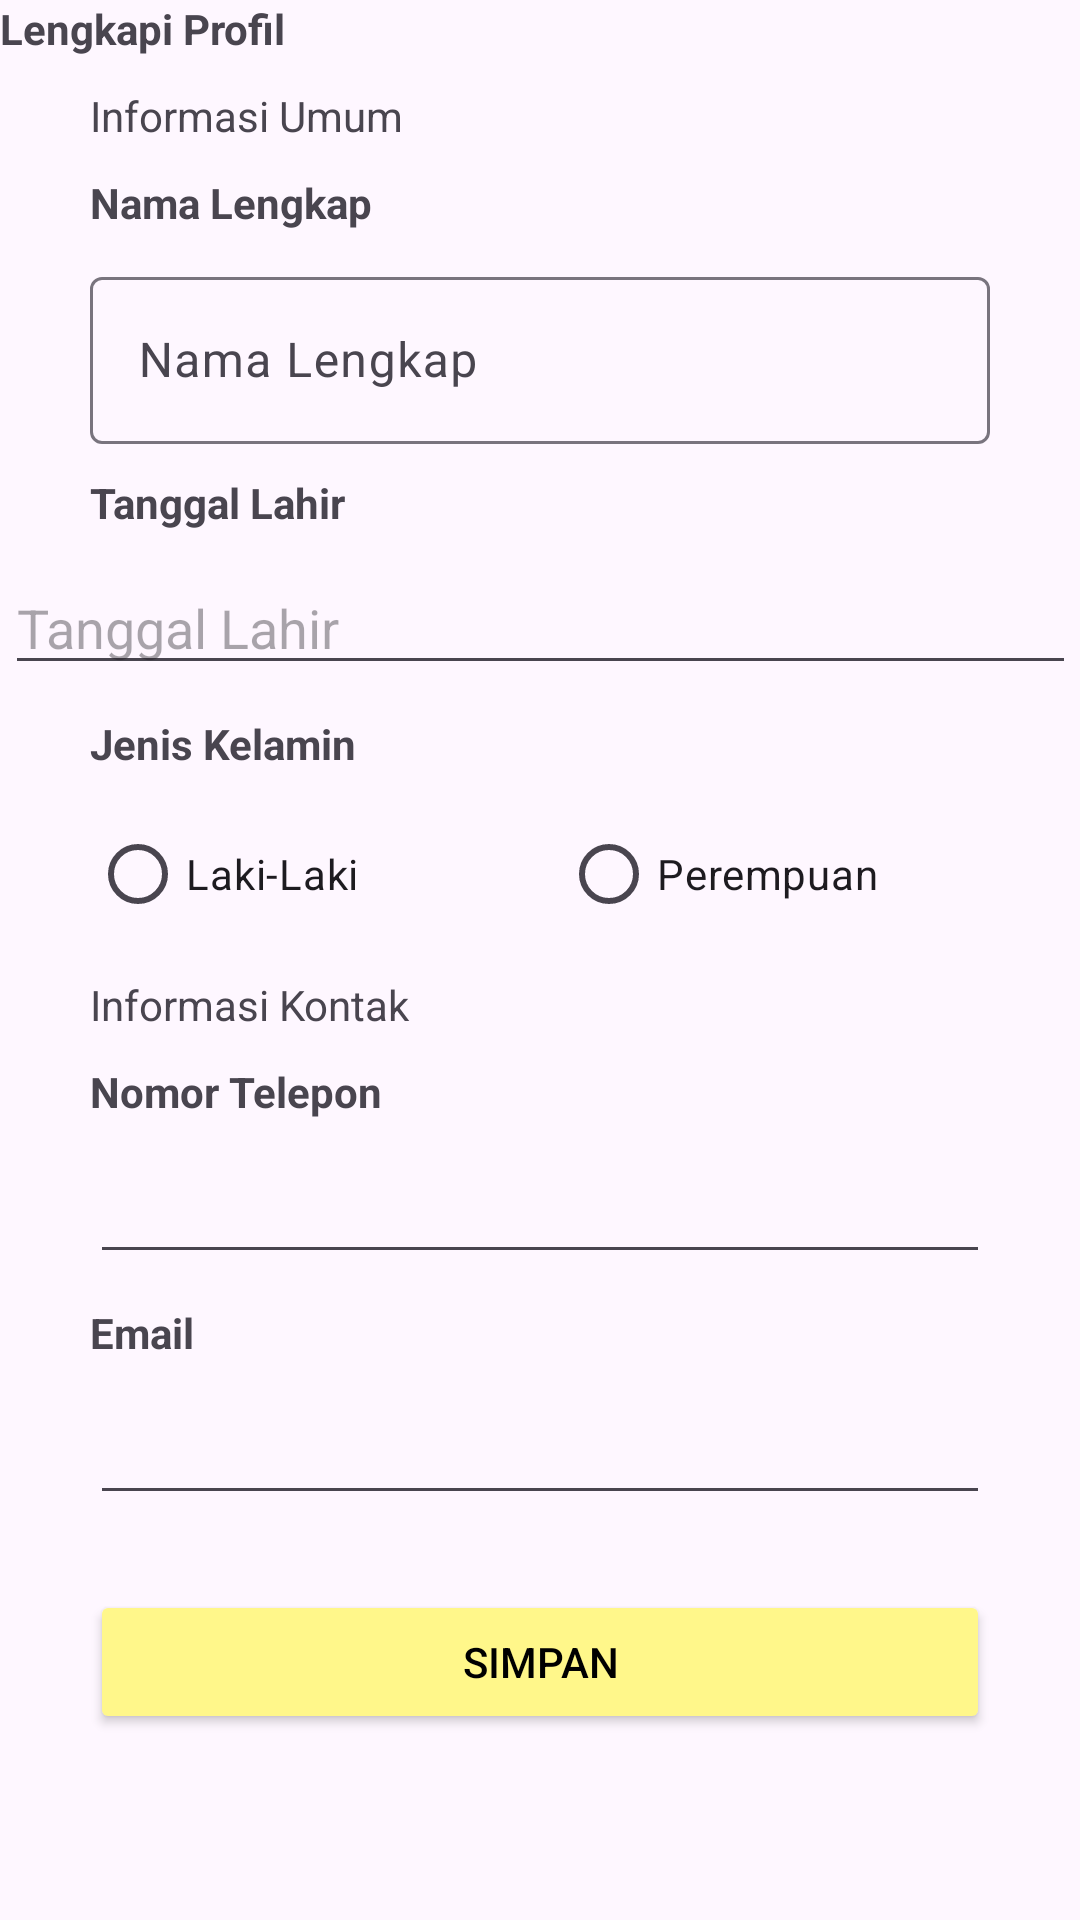

This screen was rendered from an Android layout file. Write that file and the resources it references.
<!-- AndroidManifest.xml: application theme Theme.CapstoneCeriaKids -->
<!-- res/layout/activity_fill_profil.xml -->
<?xml version="1.0" encoding="utf-8"?>
<androidx.constraintlayout.widget.ConstraintLayout xmlns:android="http://schemas.android.com/apk/res/android"
    xmlns:app="http://schemas.android.com/apk/res-auto"
    xmlns:tools="http://schemas.android.com/tools"
    android:layout_width="match_parent"
    android:layout_height="match_parent"
    tools:context=".UI.FillProfil.FillProfilActivity">

    <TextView
        android:id="@+id/TvProfil"
        android:layout_width="0dp"
        android:layout_height="wrap_content"
        android:text="@string/complete_profil"
        android:textStyle="bold"
        app:layout_constraintStart_toStartOf="parent"
        app:layout_constraintTop_toTopOf="parent" />

    <TextView
        android:id="@+id/Tvinformation"
        android:layout_width="0dp"
        android:layout_height="wrap_content"
        android:layout_marginStart="30dp"
        android:layout_marginTop="10dp"
        android:text="@string/information"
        app:layout_constraintStart_toStartOf="parent"
        app:layout_constraintTop_toBottomOf="@+id/TvProfil" />

    <TextView
        android:id="@+id/TvName"
        android:layout_width="wrap_content"
        android:layout_height="wrap_content"
        android:layout_marginStart="30dp"
        android:layout_marginTop="10dp"
        android:text="@string/name"
        android:textStyle="bold"
        app:layout_constraintStart_toStartOf="parent"
        app:layout_constraintTop_toBottomOf="@+id/Tvinformation" />

    <com.google.android.material.textfield.TextInputLayout
        android:id="@+id/nameInput"
        android:layout_width="0dp"
        android:layout_height="wrap_content"
        android:layout_marginStart="30dp"
        android:layout_marginTop="10dp"
        android:layout_marginEnd="30dp"
        app:layout_constraintEnd_toEndOf="parent"
        app:layout_constraintStart_toStartOf="parent"
        app:layout_constraintTop_toBottomOf="@+id/TvName">

        <com.google.android.material.textfield.TextInputEditText
            android:layout_width="match_parent"
            android:layout_height="wrap_content"
            android:hint="@string/name" />
    </com.google.android.material.textfield.TextInputLayout>

    <TextView
        android:id="@+id/TvDate"
        android:layout_width="0dp"
        android:layout_height="wrap_content"
        android:layout_marginStart="30dp"
        android:layout_marginTop="10dp"
        android:text="@string/date"
        android:textStyle="bold"
        app:layout_constraintStart_toStartOf="parent"
        app:layout_constraintTop_toBottomOf="@+id/nameInput" />

    <EditText
        android:id="@+id/editDate"
        android:layout_width="wrap_content"
        android:layout_height="wrap_content"
        android:layout_marginTop="10dp"
        android:ems="17"
        android:hint="@string/date"
        android:inputType="date"
        app:layout_constraintEnd_toEndOf="parent"
        app:layout_constraintStart_toStartOf="parent"
        app:layout_constraintTop_toBottomOf="@+id/TvDate" />

    <TextView
        android:id="@+id/TvGender"
        android:layout_width="0dp"
        android:layout_height="wrap_content"
        android:layout_marginStart="30dp"
        android:layout_marginTop="10dp"
        android:text="@string/gender"
        android:textStyle="bold"
        app:layout_constraintStart_toStartOf="parent"
        app:layout_constraintTop_toBottomOf="@+id/editDate" />

    <RadioButton
        android:id="@+id/RbMan"
        android:layout_width="0dp"
        android:layout_height="wrap_content"
        android:layout_marginStart="30dp"
        android:layout_marginTop="10dp"
        android:text="@string/man"
        app:layout_constraintStart_toStartOf="parent"
        app:layout_constraintTop_toBottomOf="@+id/TvGender" />

    <RadioButton
        android:id="@+id/RbWomen"
        android:layout_width="wrap_content"
        android:layout_height="wrap_content"
        android:layout_marginTop="10dp"
        android:text="@string/women"
        app:layout_constraintEnd_toEndOf="parent"
        app:layout_constraintStart_toEndOf="@+id/RbMan"
        app:layout_constraintTop_toBottomOf="@+id/TvGender" />

    <TextView
        android:id="@+id/TvContact"
        android:layout_width="0dp"
        android:layout_height="wrap_content"
        android:layout_marginStart="30dp"
        android:layout_marginTop="10dp"
        android:text="@string/contact"
        app:layout_constraintStart_toStartOf="parent"
        app:layout_constraintTop_toBottomOf="@+id/RbMan" />

    <TextView
        android:id="@+id/TvNumber"
        android:layout_width="wrap_content"
        android:layout_height="wrap_content"
        android:layout_marginStart="30dp"
        android:layout_marginTop="10dp"
        android:text="@string/number"
        android:textStyle="bold"
        app:layout_constraintStart_toStartOf="parent"
        app:layout_constraintTop_toBottomOf="@+id/TvContact" />

    <EditText
        android:id="@+id/EtPhone"
        android:layout_width="0dp"
        android:layout_height="wrap_content"
        android:layout_marginStart="30dp"
        android:layout_marginTop="10dp"
        android:layout_marginEnd="30dp"
        android:ems="17"
        android:inputType="phone"
        app:layout_constraintEnd_toEndOf="parent"
        app:layout_constraintStart_toStartOf="parent"
        app:layout_constraintTop_toBottomOf="@+id/TvNumber" />

    <TextView
        android:id="@+id/TvEmail"
        android:layout_width="0dp"
        android:layout_height="wrap_content"
        android:layout_marginStart="30dp"
        android:layout_marginTop="10dp"
        android:text="@string/email"
        android:textStyle="bold"
        app:layout_constraintStart_toStartOf="parent"
        app:layout_constraintTop_toBottomOf="@+id/EtPhone" />

    <EditText
        android:id="@+id/EtEmail"
        android:layout_width="0dp"
        android:layout_height="wrap_content"
        android:layout_marginStart="30dp"
        android:layout_marginTop="10dp"
        android:layout_marginEnd="30dp"
        android:ems="17"
        android:inputType="textEmailAddress"
        app:layout_constraintEnd_toEndOf="parent"
        app:layout_constraintStart_toStartOf="parent"
        app:layout_constraintTop_toBottomOf="@+id/TvEmail" />

    <Button
        android:id="@+id/btnSave"
        android:layout_width="0dp"
        android:layout_height="wrap_content"
        android:layout_marginStart="30dp"
        android:layout_marginTop="25dp"
        android:layout_marginEnd="30dp"
        android:text="@string/save"
        android:textColor="@color/black"
        android:backgroundTint="@color/yellow"
        app:layout_constraintEnd_toEndOf="parent"
        app:layout_constraintStart_toStartOf="parent"
        app:layout_constraintTop_toBottomOf="@+id/EtEmail" />


</androidx.constraintlayout.widget.ConstraintLayout>
<!-- resources referenced by this layout -->
<resources>
  <color name="black">#FF000000</color>
  <color name="yellow">#FFF78A</color>
  <string name="complete_profil">Lengkapi Profil</string>
  <string name="contact">Informasi Kontak</string>
  <string name="date">Tanggal Lahir</string>
  <string name="email">Email</string>
  <string name="gender">Jenis Kelamin</string>
  <string name="information">Informasi Umum</string>
  <string name="man">Laki-Laki</string>
  <string name="name">Nama Lengkap</string>
  <string name="number">Nomor Telepon</string>
  <string name="save">Simpan</string>
  <string name="women">Perempuan</string>
  <style name="Theme.CapstoneCeriaKids" parent="Base.Theme.CapstoneCeriaKids" />
  <style name="Base.Theme.CapstoneCeriaKids" parent="Theme.Material3.DayNight">
          
          
      </style>
</resources>
